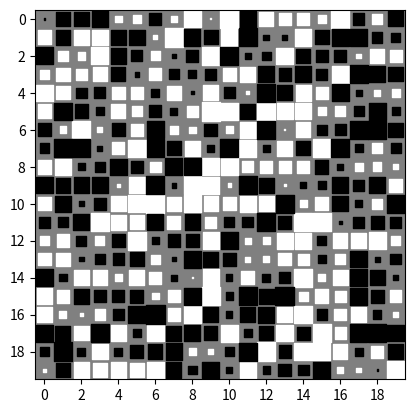

This figure's Python source:
# [redacted]

import numpy as np
import matplotlib.pyplot as plt
from matplotlib import collections
from matplotlib import transforms
from matplotlib import ticker

# TODO: Add yutils.mpl._coll to mpltools and use that for square collection.
class SquareCollection(collections.RegularPolyCollection):
    """Return a collection of squares."""

    def __init__(self, **kwargs):
        super(SquareCollection, self).__init__(4, rotation=np.pi/4., **kwargs)

    def get_transform(self):
        """Return transform scaling circle areas to data space."""
        ax = self.axes
        pts2pixels = 72.0 / ax.figure.dpi
        scale_x = pts2pixels * ax.bbox.width / ax.viewLim.width
        scale_y = pts2pixels * ax.bbox.height / ax.viewLim.height
        return transforms.Affine2D().scale(scale_x, scale_y)


def hinton(inarray, max_value=None, use_default_ticks=True):
    """Plot Hinton diagram for visualizing the values of a 2D array.
    Plot representation of an array with positive and negative values
    represented by white and black squares, respectively. The size of each
    square represents the magnitude of each value.
    Unlike the hinton demo in the matplotlib gallery [1]_, this implementation
    uses a RegularPolyCollection to draw squares, which is much more efficient
    than drawing individual Rectangles.
    .. note::
        This function inverts the y-axis to match the origin for arrays.
    .. [1] http://matplotlib.sourceforge.net/examples/api/hinton_demo.html
    Parameters
    ----------
    inarray : array
        Array to plot.
    max_value : float
        Any *absolute* value larger than `max_value` will be represented by a
        unit square.
    use_default_ticks: boolean
        Disable tick-generation and generate them outside this function.
    """

    ax = plt.gca()
    ax.set_facecolor('gray')
    # make sure we're working with a numpy array, not a numpy matrix
    inarray = np.asarray(inarray)
    height, width = inarray.shape
    if max_value is None:
        max_value = 2**np.ceil(np.log(np.max(np.abs(inarray)))/np.log(2))
    values = np.clip(inarray/max_value, -1, 1)
    rows, cols = np.mgrid[:height, :width]

    pos = np.where(values > 0)
    neg = np.where(values < 0)
    for idx, color in zip([pos, neg], ['white', 'black']):
        if len(idx[0]) > 0:
            xy = list(zip(cols[idx], rows[idx]))
            circle_areas = np.pi / 2 * np.abs(values[idx])
            squares = SquareCollection(sizes=circle_areas,
                                       offsets=xy, transOffset=ax.transData,
                                       facecolor=color, edgecolor=color)
            ax.add_collection(squares, autolim=True)

    ax.axis('scaled')
    # set data limits instead of using xlim, ylim.
    ax.set_xlim(-0.5, width-0.5)
    ax.set_ylim(height-0.5, -0.5)

    if use_default_ticks:
        ax.xaxis.set_major_locator(IndexLocator())
        ax.yaxis.set_major_locator(IndexLocator())


class IndexLocator(ticker.Locator):

    def __init__(self, max_ticks=10):
        self.max_ticks = max_ticks

    def __call__(self):
        """Return the locations of the ticks."""
        dmin, dmax = self.axis.get_data_interval()
        if dmax < self.max_ticks:
            step = 1
        else:
            step = np.ceil(dmax / self.max_ticks)
        return self.raise_if_exceeds(np.arange(0, dmax, step))
    
plt.figure()
A = np.random.uniform(-1, 1, size=(20, 20))
hinton(A)
#special.hinton(A)
plt.show()
